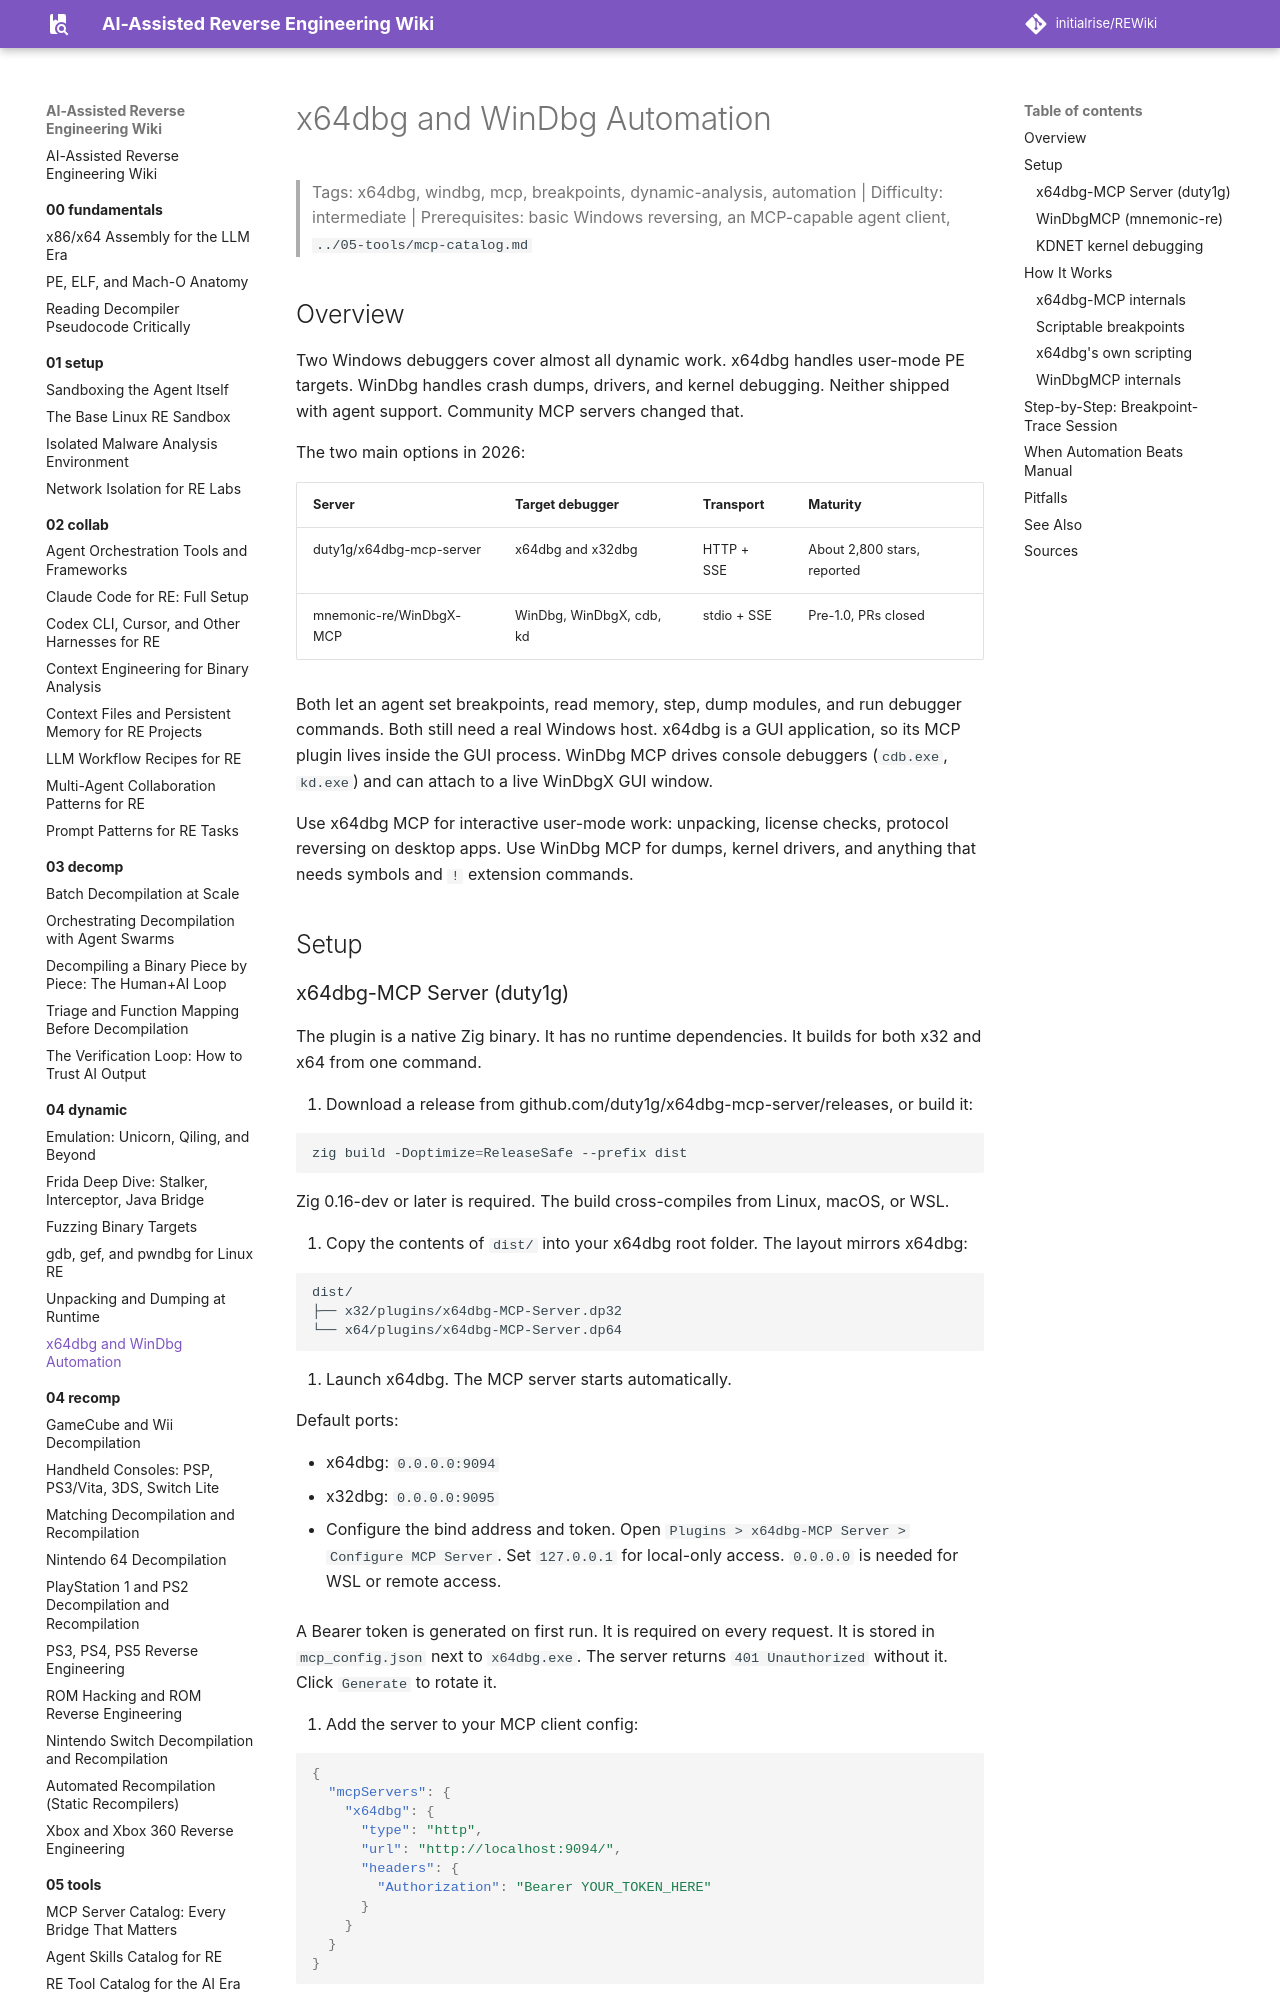

repository: initialrise/REWiki · page: 04-dynamic/x64dbg-windbg/index.html · generator: mkdocs

# x64dbg and WinDbg Automation

> Tags: x64dbg, windbg, mcp, breakpoints, dynamic-analysis, automation | Difficulty: intermediate | Prerequisites: basic Windows reversing, an MCP-capable agent client, `../05-tools/mcp-catalog.md`

## Overview

Two Windows debuggers cover almost all dynamic work. x64dbg handles user-mode PE targets. WinDbg handles crash dumps, drivers, and kernel debugging. Neither shipped with agent support. Community MCP servers changed that.

The two main options in 2026:

| Server | Target debugger | Transport | Maturity |
|---|---|---|---|
| duty1g/x64dbg-mcp-server | x64dbg and x32dbg | HTTP + SSE | About 2,800 stars, reported |
| mnemonic-re/WinDbgX-MCP | WinDbg, WinDbgX, cdb, kd | stdio + SSE | Pre-1.0, PRs closed |

Both let an agent set breakpoints, read memory, step, dump modules, and run debugger commands. Both still need a real Windows host. x64dbg is a GUI application, so its MCP plugin lives inside the GUI process. WinDbg MCP drives console debuggers (`cdb.exe`, `kd.exe`) and can attach to a live WinDbgX GUI window.

Use x64dbg MCP for interactive user-mode work: unpacking, license checks, protocol reversing on desktop apps. Use WinDbg MCP for dumps, kernel drivers, and anything that needs symbols and `!` extension commands.

## Setup

### x64dbg-MCP Server (duty1g)

The plugin is a native Zig binary. It has no runtime dependencies. It builds for both x32 and x64 from one command.

1. Download a release from github.com/duty1g/x64dbg-mcp-server/releases, or build it:

```bash
zig build -Doptimize=ReleaseSafe --prefix dist
```

Zig 0.16-dev or later is required. The build cross-compiles from Linux, macOS, or WSL.

2. Copy the contents of `dist/` into your x64dbg root folder. The layout mirrors x64dbg:

```text
dist/
├── x32/plugins/x64dbg-MCP-Server.dp32
└── x64/plugins/x64dbg-MCP-Server.dp64
```

3. Launch x64dbg. The MCP server starts automatically.

Default ports:

- x64dbg: `0.0.0.0:9094`
- x32dbg: `0.0.0.0:9095`

4. Configure the bind address and token. Open `Plugins > x64dbg-MCP Server > Configure MCP Server`. Set `127.0.0.1` for local-only access. `0.0.0.0` is needed for WSL or remote access.

A Bearer token is generated on first run. It is required on every request. It is stored in `mcp_config.json` next to `x64dbg.exe`. The server returns `401 Unauthorized` without it. Click `Generate` to rotate it.

5. Add the server to your MCP client config:

```json
{
  "mcpServers": {
    "x64dbg": {
      "type": "http",
      "url": "http://localhost:9094/",
      "headers": {
        "Authorization": "Bearer YOUR_TOKEN_HERE"
      }
    }
  }
}
```

For legacy clients, use the SSE endpoint at `http://localhost:9094/sse`. The server implements MCP spec 2024-11-05 with Streamable HTTP and SSE transports.
